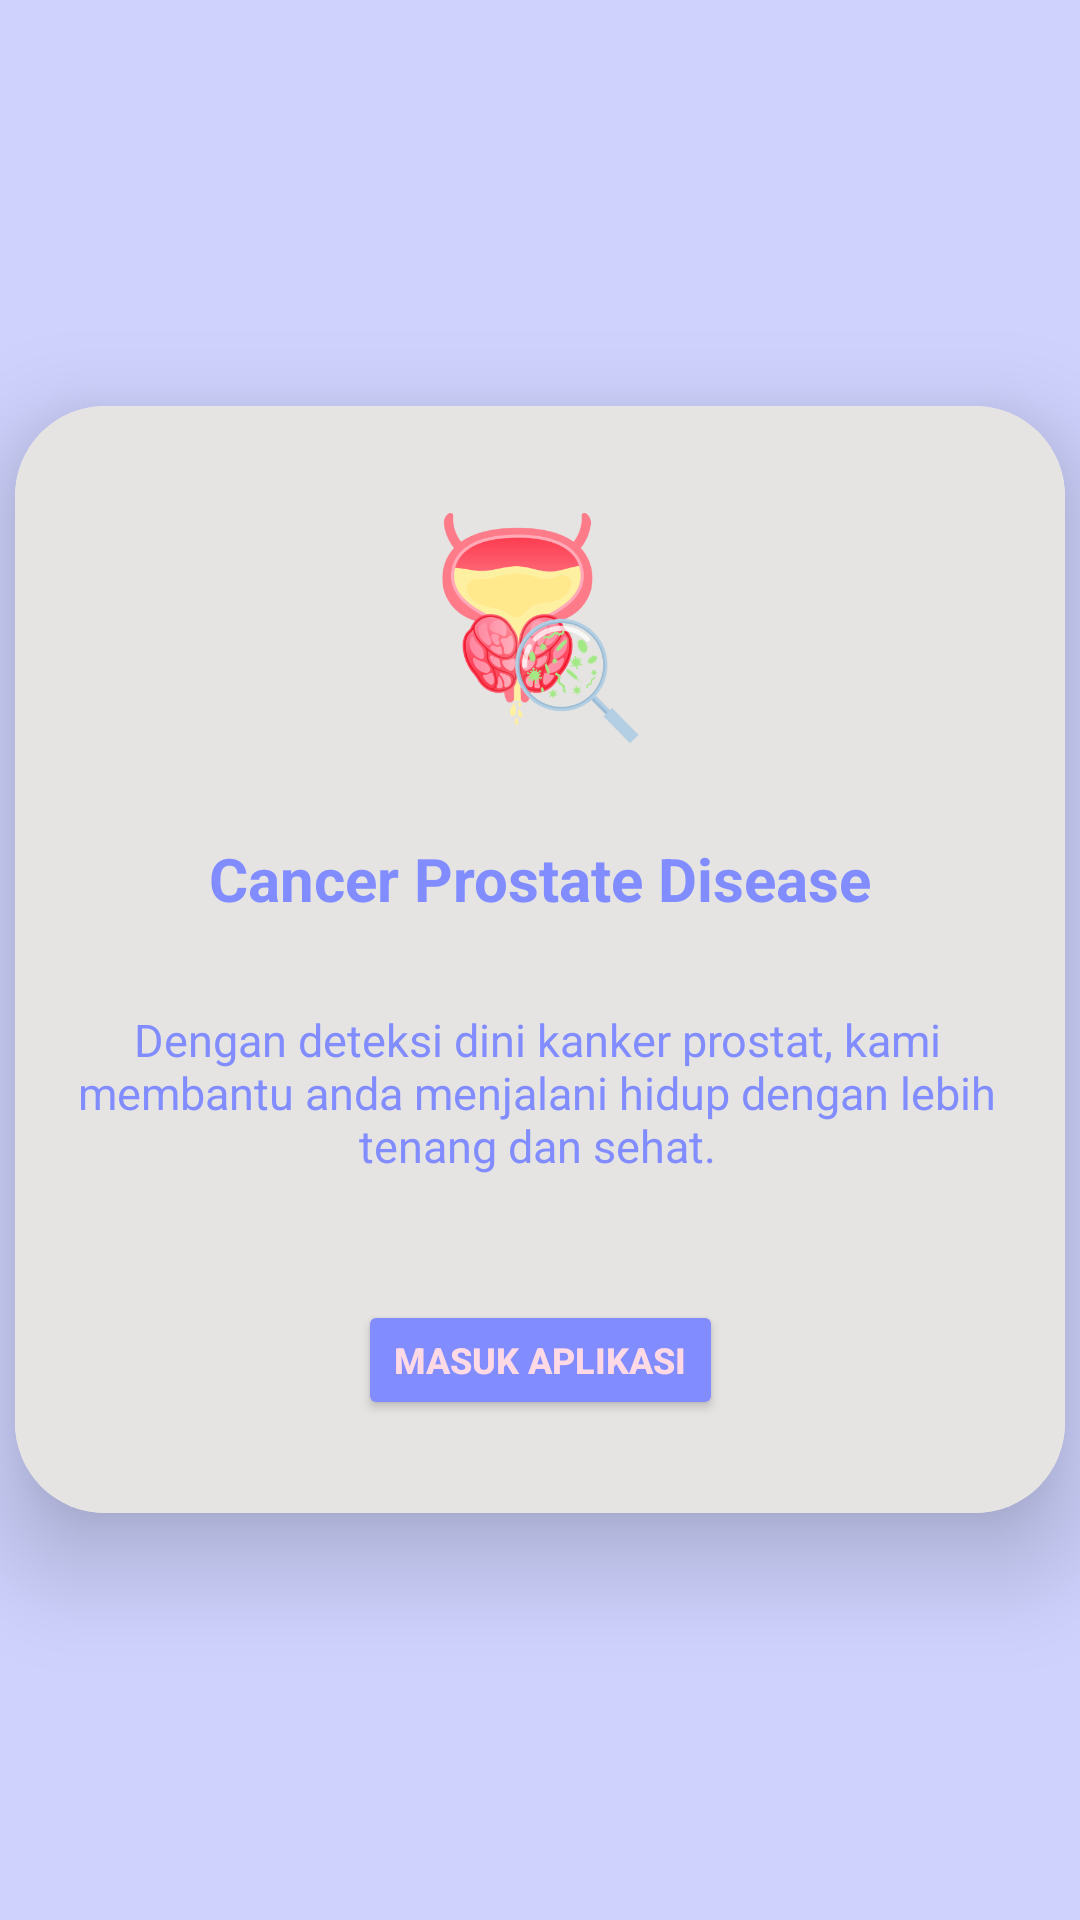

Write the Android layout XML for this screen, with the resource values it uses.
<!-- AndroidManifest.xml: application theme Theme.CancerProstate -->
<!-- res/layout/activity_main.xml -->
<?xml version="1.0" encoding="utf-8"?>
<LinearLayout
    xmlns:android="http://schemas.android.com/apk/res/android"
    xmlns:app="http://schemas.android.com/apk/res-auto"
    xmlns:tools="http://schemas.android.com/tools"
    android:layout_width="match_parent"
    android:layout_height="match_parent"
    android:orientation="vertical"
    android:gravity="center"
    android:background="@color/lavenderblue"
    tools:context=".MainActivity">

    <androidx.cardview.widget.CardView
        android:layout_width="350dp"
        android:layout_height="wrap_content"
        app:cardCornerRadius="30dp"
        app:cardElevation="20dp">

        <LinearLayout
            android:layout_width="381dp"
            android:layout_height="369dp"
            android:layout_gravity="center_horizontal"
            android:background="@color/grey"
            android:orientation="vertical"
            android:padding="24dp">


            <ImageView
                android:id="@+id/imageView2"
                android:layout_width="145dp"
                android:layout_height="100dp"
                android:layout_gravity="center_horizontal"
                android:layout_marginBottom="20dp"
                app:srcCompat="@drawable/logo" />

            <TextView
                android:layout_width="wrap_content"
                android:layout_height="30dp"
                android:layout_gravity="center"
                android:layout_marginStart="1sp"
                android:layout_marginTop="00dp"
                android:layout_marginEnd="1dp"
                android:layout_marginBottom="1dp"
                android:text="Cancer Prostate Disease"
                android:textColor="@color/periwinkle"
                android:textSize="20sp"
                android:textStyle="bold|normal" />

            <TextView
                android:layout_width="319dp"
                android:layout_height="58dp"
                android:layout_gravity="center"
                android:layout_marginStart="1dp"
                android:layout_marginTop="25dp"
                android:layout_marginEnd="2dp"
                android:gravity="center"
                android:text="Dengan deteksi dini kanker prostat, kami membantu anda menjalani hidup dengan lebih tenang dan sehat."
                android:textColor="@color/periwinkle"
                android:textSize="15sp"
                android:textStyle="normal" />

            <Button
                android:id="@+id/btnPindah"
                android:layout_width="wrap_content"
                android:layout_height="40dp"
                android:layout_gravity="center"
                android:layout_marginTop="40dp"
                android:backgroundTint="@color/periwinkle"
                android:text="Masuk Aplikasi"
                android:textStyle="bold|normal"
                android:textColor="@color/pink"
                android:textSize="12sp"
                app:cornerRadius="20dp" />

        </LinearLayout>

    </androidx.cardview.widget.CardView>

</LinearLayout>
<!-- resources referenced by this layout -->
<resources>
  <color name="grey">#E5E4E2</color>
  <color name="lavenderblue">#CED2FD</color>
  <color name="periwinkle">#818CFF</color>
  <color name="pink">#FFDAE5</color>
  <!-- drawable logo: png bitmap (drawable, 32878 bytes) -->
  <style name="Theme.CancerProstate" parent="Base.Theme.CancerProstate" />
  <style name="Base.Theme.CancerProstate" parent="Theme.Material3.DayNight.NoActionBar">
          
          
          <item name="colorPrimary">@color/periwinkle</item>
      <item name="colorPrimaryVariant">@color/periwinkle</item>
      <item name="android:statusBarColor">@color/periwinkle</item>
      </style>
</resources>
